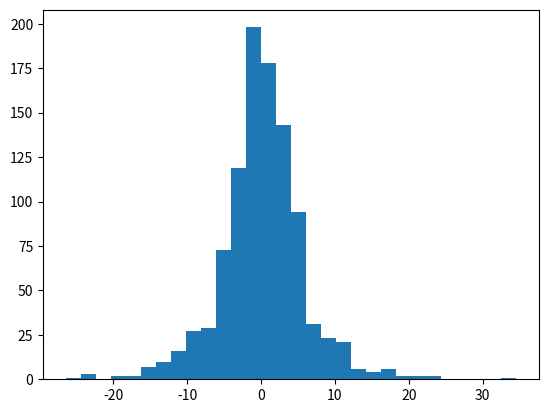

Reproduce this figure in Python. (Note: this script raises an exception after producing the figure.)
#!/usr/bin/env python
# -*- coding: utf-8 -*-

import matplotlib.pyplot as plt
import numpy as np


def main():

    loc, scale = 0., 4.
    s = np.random.laplace(loc, scale, 1000)

    count, bins, ignored = plt.hist(s, 30, normed=True)
    x = np.arange(-8., 8., .01)
    pdf = np.exp(-abs(x-loc)/scale)/(2.*scale)
    plt.plot(x, pdf)
    plt.show()


if __name__ == '__main__':
    main()
